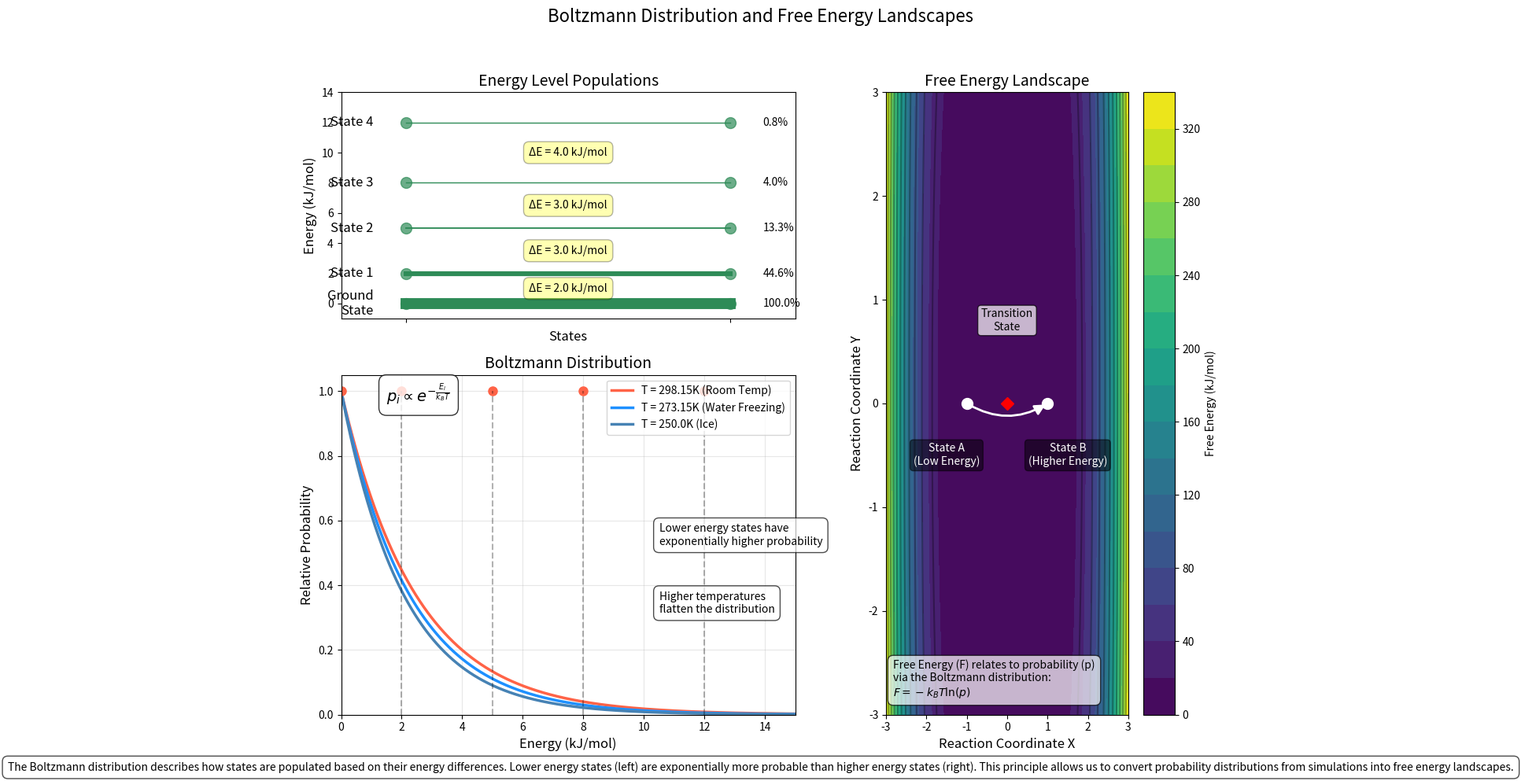

The script that saved this image:
#!/usr/bin/env python3
"""
Boltzmann Distribution Visualization

This script creates a visualization of the Boltzmann distribution to illustrate
how energy states are populated according to their energy differences.
Lower energy states are exponentially more probable than higher energy states.

Figure 5: Boltzmann distribution illustrating how states are populated according 
to their energy differences. Lower energy states (left) are exponentially more probable 
than higher energy states (right). This fundamental principle underlies our ability 
to convert probability distributions observed in simulations into meaningful free energy landscapes.
"""

import numpy as np
import matplotlib.pyplot as plt
from matplotlib.patches import FancyArrowPatch
from matplotlib.colors import LinearSegmentedColormap
import matplotlib.gridspec as gridspec

# Constants
k_B = 8.3145e-3  # Boltzmann constant in kJ/(mol·K)
T_room = 298.15  # Room temperature in K
T_water = 273.15  # Water freezing point in K
T_ice = 250.0   # Cold ice temperature in K

def boltzmann_probability(energy, temperature):
    """
    Calculate the Boltzmann probability for a given energy and temperature
    
    Parameters:
    -----------
    energy : float or array-like
        Energy level(s) in kJ/mol
    temperature : float
        Temperature in Kelvin
        
    Returns:
    --------
    float or array-like
        Probability according to Boltzmann distribution
    """
    # Calculate the exponential factor: exp(-E/kT)
    exp_factor = np.exp(-energy / (k_B * temperature))
    
    # For visualization purposes, we'll normalize to the maximum
    # In a real system, we would divide by the partition function
    return exp_factor / np.max(exp_factor)

def energy_levels_diagram():
    """
    Create a visualization of energy levels and their populations based on the Boltzmann distribution
    
    Returns:
    --------
    matplotlib.figure.Figure
        The complete figure with energy levels and Boltzmann distribution
    """
    # Create figure with better layout
    fig = plt.figure(figsize=(12, 10))
    
    # Create GridSpec for flexible layout
    gs = gridspec.GridSpec(2, 2, height_ratios=[1, 1.5], width_ratios=[1.5, 1])
    
    # Energy levels and distribution plot
    ax1 = plt.subplot(gs[0, 0])  # Top left - Energy levels
    ax2 = plt.subplot(gs[1, 0])  # Bottom left - Boltzmann distribution
    ax3 = plt.subplot(gs[:, 1])  # Right column - Free energy landscape
    
    # Define a range of energies in kJ/mol
    energies = np.linspace(0, 15, 1000)
    
    # Calculate Boltzmann distributions at different temperatures
    p_room = boltzmann_probability(energies, T_room)
    p_water = boltzmann_probability(energies, T_water)
    p_ice = boltzmann_probability(energies, T_ice)
    
    # Define some discrete energy levels for illustration
    energy_levels = [0, 2, 5, 8, 12]
    level_labels = ["Ground\nState", "State 1", "State 2", "State 3", "State 4"]
    populations = boltzmann_probability(np.array(energy_levels), T_room)
    
    # Colors for different temperatures
    colors = {
        'room': '#FF6347',  # Tomato red for room temperature
        'water': '#1E90FF', # Dodger blue for water
        'ice': '#4682B4',   # Steel blue for ice
        'levels': '#2E8B57' # Sea green for energy levels
    }
    
    # PLOT 1: Energy Levels Diagram
    # -----------------------------
    # Draw horizontal lines for energy levels
    for i, (e, label, pop) in enumerate(zip(energy_levels, level_labels, populations)):
        # Line width proportional to population
        lw = max(1, 10 * pop)
        ax1.plot([0, 1], [e, e], linewidth=lw, color=colors['levels'])
        
        # Add label
        ax1.text(-0.1, e, label, verticalalignment='center', horizontalalignment='right', fontsize=12)
        
        # Add population percentage
        ax1.text(1.1, e, f"{pop*100:.1f}%", verticalalignment='center', horizontalalignment='left', fontsize=10)
        
        # Add small circles at ends to represent states
        ax1.plot(0, e, 'o', markersize=10, color=colors['levels'], alpha=0.7)
        ax1.plot(1, e, 'o', markersize=10, color=colors['levels'], alpha=0.7)
    
    # Add labels and title
    ax1.set_title("Energy Level Populations", fontsize=14)
    ax1.set_xlabel("States", fontsize=12)
    ax1.set_ylabel("Energy (kJ/mol)", fontsize=12)
    ax1.set_xticks([0, 1])
    ax1.set_xticklabels(["", ""])
    ax1.set_xlim(-0.2, 1.2)
    ax1.set_ylim(-1, energy_levels[-1] + 2)
    
    # Add annotations for energy gaps
    for i in range(len(energy_levels)-1):
        gap = energy_levels[i+1] - energy_levels[i]
        mid_point = (energy_levels[i] + energy_levels[i+1]) / 2
        ax1.annotate(f"ΔE = {gap:.1f} kJ/mol", 
                    xy=(0.5, mid_point),
                    xytext=(0.5, mid_point),
                    textcoords='data', 
                    ha='center', va='center',
                    bbox=dict(boxstyle='round,pad=0.5', fc='yellow', alpha=0.3),
                    fontsize=10)
    
    # PLOT 2: Boltzmann Distribution
    # -----------------------------
    # Plot the Boltzmann distributions
    ax2.plot(energies, p_room, '-', color=colors['room'], linewidth=2.5, label=f'T = {T_room}K (Room Temp)')
    ax2.plot(energies, p_water, '-', color=colors['water'], linewidth=2.5, label=f'T = {T_water}K (Water Freezing)')
    ax2.plot(energies, p_ice, '-', color=colors['ice'], linewidth=2.5, label=f'T = {T_ice}K (Ice)')
    
    # Add markers for the specific energy levels
    for e, pop in zip(energy_levels, populations):
        ax2.plot(e, boltzmann_probability(e, T_room), 'o', markersize=8, color=colors['room'])
        # Add dashed vertical lines from energy levels to distribution
        ax2.plot([e, e], [0, boltzmann_probability(e, T_room)], 'k--', alpha=0.3)
    
    # Add labels and title
    ax2.set_title("Boltzmann Distribution", fontsize=14)
    ax2.set_xlabel("Energy (kJ/mol)", fontsize=12)
    ax2.set_ylabel("Relative Probability", fontsize=12)
    ax2.set_xlim(0, energies[-1])
    ax2.set_ylim(0, 1.05)
    ax2.legend(loc='upper right', fontsize=10)
    ax2.grid(True, alpha=0.3)
    
    # Add key equations
    eqn_text = r"$p_i \propto e^{-\frac{E_i}{k_B T}}$"
    ax2.text(0.1, 0.92, eqn_text, transform=ax2.transAxes, fontsize=14, 
             bbox=dict(facecolor='white', alpha=0.8, boxstyle='round,pad=0.5'))
    
    # Add explanatory text
    explanation = "Lower energy states have\nexponentially higher probability"
    ax2.text(0.7, 0.5, explanation, transform=ax2.transAxes, fontsize=10,
            bbox=dict(facecolor='white', alpha=0.7, boxstyle='round,pad=0.5'))
    
    # Add temperature effect explanation
    temp_explanation = "Higher temperatures\nflatten the distribution"
    ax2.text(0.7, 0.3, temp_explanation, transform=ax2.transAxes, fontsize=10,
            bbox=dict(facecolor='white', alpha=0.7, boxstyle='round,pad=0.5'))
    
    # PLOT 3: Free Energy Landscape
    # -----------------------------
    # Create a simple 2D potential energy surface
    x = np.linspace(-3, 3, 100)
    y = np.linspace(-3, 3, 100)
    X, Y = np.meshgrid(x, y)
    
    # Simple double-well potential with two minima
    Z = 5*(X**2 - 1)**2 + Y**2
    
    # Calculate Boltzmann probabilities
    P = np.exp(-Z / (k_B * T_room))
    # Convert to free energy: F = -kT ln(P)
    F = -k_B * T_room * np.log(P / np.max(P))
    
    # Plot free energy landscape
    contour = ax3.contourf(X, Y, F, 20, cmap='viridis')
    ax3.contour(X, Y, F, 10, colors='k', alpha=0.3)
    
    # Add a colorbar
    cbar = plt.colorbar(contour, ax=ax3)
    cbar.set_label('Free Energy (kJ/mol)', fontsize=10)
    
    # Mark minima and transition state
    min1_x, min1_y = -1, 0
    min2_x, min2_y = 1, 0
    trans_x, trans_y = 0, 0
    
    ax3.plot(min1_x, min1_y, 'o', color='white', markersize=10)
    ax3.plot(min2_x, min2_y, 'o', color='white', markersize=10)
    ax3.plot(trans_x, trans_y, 'D', color='red', markersize=8)
    
    # Add labels
    ax3.text(min1_x-0.5, min1_y-0.5, "State A\n(Low Energy)", color='white', 
             fontsize=10, ha='center', va='center',
             bbox=dict(facecolor='black', alpha=0.5, boxstyle='round,pad=0.3'))
    ax3.text(min2_x+0.5, min2_y-0.5, "State B\n(Higher Energy)", color='white', 
             fontsize=10, ha='center', va='center',
             bbox=dict(facecolor='black', alpha=0.5, boxstyle='round,pad=0.3'))
    ax3.text(trans_x, trans_y+0.8, "Transition\nState", color='black', 
             fontsize=10, ha='center', va='center',
             bbox=dict(facecolor='white', alpha=0.7, boxstyle='round,pad=0.3'))
    
    # Draw a reaction pathway with an arrow
    path = FancyArrowPatch((min1_x, min1_y), (min2_x, min2_y), 
                          connectionstyle="arc3,rad=0.3", 
                          color='white', linewidth=2, arrowstyle='-|>', 
                          mutation_scale=20)
    ax3.add_patch(path)
    
    # Add title and labels
    ax3.set_title("Free Energy Landscape", fontsize=14)
    ax3.set_xlabel("Reaction Coordinate X", fontsize=12)
    ax3.set_ylabel("Reaction Coordinate Y", fontsize=12)
    
    # Add explanation of connection to Boltzmann
    connection = (
        "Free Energy (F) relates to probability (p)\n"
        "via the Boltzmann distribution:\n"
        r"$F = -k_B T \ln(p)$"
    )
    ax3.text(0.03, 0.03, connection, transform=ax3.transAxes, fontsize=10,
            bbox=dict(facecolor='white', alpha=0.7, boxstyle='round,pad=0.5'))
    
    # Add overall title to the figure
    fig.suptitle("Boltzmann Distribution and Free Energy Landscapes", fontsize=16, y=0.98)
    
    # Add explanatory footer
    footer_text = (
        "The Boltzmann distribution describes how states are populated based on their energy differences. "
        "Lower energy states (left) are exponentially more probable than higher energy states (right). "
        "This principle allows us to convert probability distributions from simulations into free energy landscapes."
    )
    fig.text(0.5, 0.01, footer_text, ha='center', fontsize=10, 
             bbox=dict(facecolor='white', alpha=0.7, boxstyle='round,pad=0.5'))
    
    # Adjust layout
    plt.tight_layout(rect=[0, 0.02, 1, 0.95])
    
    return fig

def main():
    """Main function to run the script"""
    # Create the visualization
    fig = energy_levels_diagram()
    
    # Save the figure
    output_file = 'boltzmann_distribution.png'
    plt.savefig(output_file, dpi=300, bbox_inches='tight')
    print(f"Figure saved to {output_file}")
    
    # Show the figure
    plt.close()

if __name__ == "__main__":
    main() 
